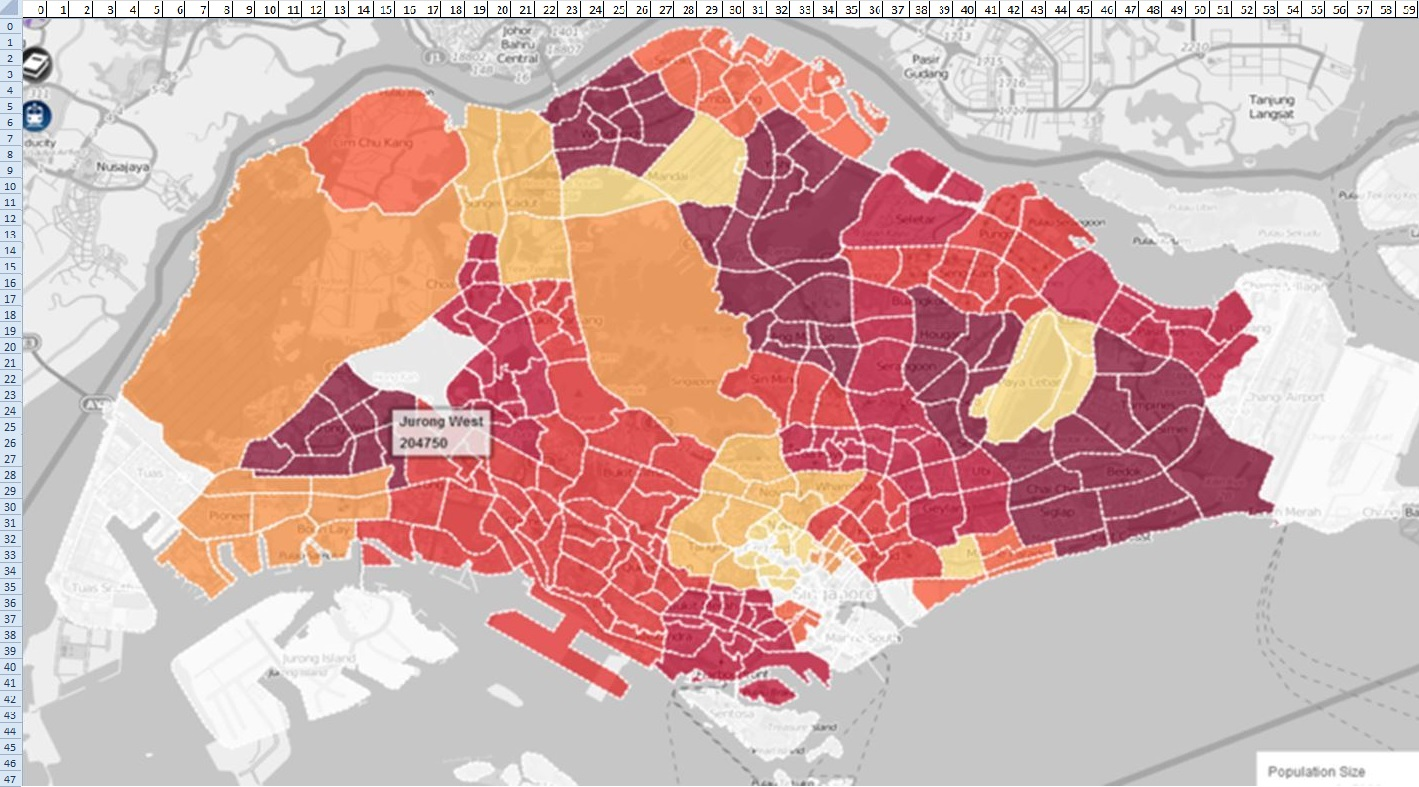

Data behind this chart, as committed beside it:
0, 0, 0, 0, 0, 0, 0, 0, 0, 0, 0, 0, 0, 0, 0, 0, 0, 0, 0, 0, 0, 0, 0, 0
0, 0, 0, 0, 0, 0, 0, 0, 0, 0, 0, 0, 0, 0, 0, 0, 0, 0, 0, 0, 0, 0, 0, 0
0, 0, 0, 0, 0, 0, 0, 0, 0, 0, 0, 0, 0, 0, 0, 0, 0, 0, 0, 0, 0, 0, 26, 49
0, 0, 0, 0, 0, 0, 0, 0, 0, 0, 0, 0, 0, 0, 0, 0, 0, 0, 0, 35, 42, 47, 30, 20
0, 0, 0, 0, 0, 0, 0, 0, 0, 0, 0, 0, 0, 0, 0, 0, 86, 40, 34, 26, 40, 36, 20, 28
0, 0, 0, 0, 0, 0, 0, 0, 0, 0, 0, 0, 0, 61, 64, 77, 72, 85, 30, 21, 42, 29, 23, 144
0, 0, 0, 0, 0, 0, 0, 0, 0, 0, 0, 0, 0, 56, 56, 85, 79, 72, 75, 48, 42, 43, 119, 110
0, 0, 0, 0, 0, 0, 0, 0, 0, 0, 0, 0, 84, 76, 58, 63, 93, 95, 64, 46, 37, 44, 29, 145
0, 0, 0, 0, 0, 0, 0, 0, 0, 0, 0, 30, 21, 63, 90, 74, 85, 68, 58, 93, 49, 30, 20, 108
0, 0, 0, 0, 0, 0, 0, 0, 0, 0, 0, 33, 28, 87, 79, 89, 98, 85, 48, 31, 22, 49, 49, 138
0, 0, 0, 0, 0, 0, 0, 0, 0, 0, 0, 24, 27, 56, 80, 66, 50, 88, 41, 25, 38, 35, 25, 21
0, 0, 0, 0, 0, 0, 0, 0, 0, 0, 0, 30, 49, 32, 26, 76, 24, 38, 41, 41, 32, 22, 28, 30
0, 0, 0, 0, 0, 0, 0, 0, 0, 0, 32, 22, 39, 27, 36, 36, 48, 47, 34, 42, 48, 24, 25, 33
0, 0, 0, 0, 0, 0, 0, 0, 0, 0, 43, 41, 38, 21, 22, 41, 46, 32, 23, 44, 130, 26, 24, 30
0, 0, 0, 0, 0, 0, 0, 0, 0, 29, 48, 38, 39, 41, 43, 24, 27, 38, 26, 47, 121, 121, 41, 49
0, 0, 0, 0, 0, 0, 0, 0, 46, 37, 24, 30, 24, 40, 25, 40, 28, 33, 44, 42, 137, 124, 32, 47
0, 0, 0, 0, 0, 0, 0, 0, 42, 46, 34, 30, 21, 38, 39, 24, 36, 41, 22, 118, 145, 132, 20, 27
0, 0, 0, 0, 0, 0, 0, 40, 38, 44, 27, 38, 22, 8, 12, 8, 3, 9, 10, 119, 104, 113, 114, 30
0, 0, 0, 0, 0, 0, 0, 47, 36, 42, 42, 41, 20, 15, 16, 4, 4, 15, 127, 131, 146, 117, 101, 41
0, 0, 0, 0, 0, 0, 43, 39, 31, 47, 30, 24, 31, 46, 49, 1, 6, 2, 7, 128, 106, 147, 113, 100
0, 0, 0, 0, 0, 0, 21, 22, 38, 24, 41, 33, 30, 22, 6, 11, 1, 7, 18, 17, 101, 118, 102, 133
0, 0, 0, 0, 0, 43, 23, 25, 42, 43, 37, 29, 36, 3, 17, 19, 19, 5, 15, 148, 100, 131, 146, 143
0, 0, 0, 0, 26, 47, 28, 27, 34, 33, 46, 26, 30, 194, 12, 7, 3, 15, 149, 107, 110, 109, 102, 138
0, 0, 0, 0, 19, 45, 29, 45, 22, 32, 26, 33, 154, 197, 179, 189, 188, 152, 139, 126, 117, 122, 134, 135
0, 0, 0, 13, 6, 15, 42, 31, 42, 41, 40, 170, 151, 154, 155, 192, 151, 195, 138, 128, 115, 131, 127, 140
0, 0, 0, 8, 16, 9, 10, 21, 25, 24, 45, 188, 192, 198, 151, 169, 194, 167, 82, 132, 140, 123, 126, 65
0, 0, 0, 17, 14, 8, 2, 22, 24, 198, 198, 172, 169, 191, 152, 180, 191, 183, 65, 99, 135, 137, 132, 95
0, 0, 0, 9, 14, 18, 15, 21, 171, 171, 151, 150, 197, 162, 192, 173, 156, 174, 56, 60, 55, 104, 130, 70
0, 0, 0, 18, 7, 9, 4, 36, 38, 31, 35, 168, 186, 45, 36, 178, 175, 179, 62, 64, 54, 85, 94, 99
0, 0, 0, 9, 15, 10, 2, 25, 43, 44, 24, 45, 33, 31, 48, 41, 152, 177, 74, 74, 81, 96, 81, 59
0, 0, 0, 2, 1, 14, 9, 13, 32, 36, 45, 47, 49, 38, 47, 40, 29, 50, 89, 50, 79, 64, 75, 71
0, 0, 0, 10, 5, 13, 17, 31, 38, 26, 30, 45, 41, 48, 30, 39, 69, 85, 55, 82, 58, 74, 81, 68
0, 0, 0, 7, 16, 10, 28, 30, 20, 46, 45, 29, 44, 39, 32, 65, 79, 91, 80, 81, 50, 89, 58, 92
0, 15, 1, 15, 4, 13, 47, 25, 23, 43, 34, 32, 33, 26, 93, 59, 81, 52, 93, 91, 56, 74, 63, 68
0, 9, 15, 6, 18, 12, 0, 0, 0, 0, 0, 0, 0, 0, 0, 0, 0, 55, 53, 67, 65, 75, 88, 90
0, 5, 2, 11, 10, 15, 0, 0, 0, 0, 0, 0, 0, 0, 0, 0, 0, 0, 0, 84, 85, 93, 96, 52
0, 16, 19, 10, 13, 0, 0, 0, 0, 0, 0, 0, 0, 0, 0, 0, 0, 0, 0, 0, 0, 0, 66, 83
0, 12, 8, 1, 6, 0, 0, 0, 0, 0, 0, 0, 0, 11, 0, 0, 0, 0, 0, 0, 0, 0, 0, 0
3, 13, 7, 1, 0, 0, 0, 0, 0, 3, 2, 11, 3, 9, 2, 0, 0, 0, 0, 0, 96, 0, 0, 63
14, 2, 5, 0, 0, 0, 0, 8, 18, 11, 15, 6, 3, 14, 16, 3, 0, 0, 0, 0, 0, 88, 69, 0
13, 13, 4, 0, 0, 0, 17, 9, 2, 11, 9, 18, 1, 16, 2, 18, 12, 4, 0, 0, 0, 0, 0, 88
19, 18, 1, 0, 0, 0, 0, 10, 12, 2, 9, 15, 8, 2, 12, 17, 12, 7, 0, 0, 0, 0, 0, 0
8, 19, 10, 0, 0, 0, 0, 8, 9, 7, 14, 17, 7, 12, 9, 11, 6, 14, 16, 0, 0, 0, 0, 0
18, 5, 4, 0, 0, 0, 0, 0, 1, 2, 11, 15, 16, 14, 19, 12, 0, 0, 0, 0, 0, 0, 0, 0
0, 0, 0, 0, 0, 0, 0, 0, 11, 10, 14, 17, 3, 11, 10, 0, 0, 0, 0, 0, 0, 0, 0, 0
0, 0, 0, 0, 0, 0, 0, 0, 3, 16, 1, 14, 13, 13, 0, 0, 0, 0, 0, 0, 0, 0, 0, 0
0, 0, 0, 0, 0, 0, 0, 0, 5, 8, 5, 14, 15, 9, 0, 0, 0, 0, 0, 0, 0, 0, 0, 0
0, 0, 0, 0, 0, 0, 0, 0, 0, 15, 0, 0, 0, 0, 0, 0, 0, 0, 0, 0, 0, 0, 0, 0
